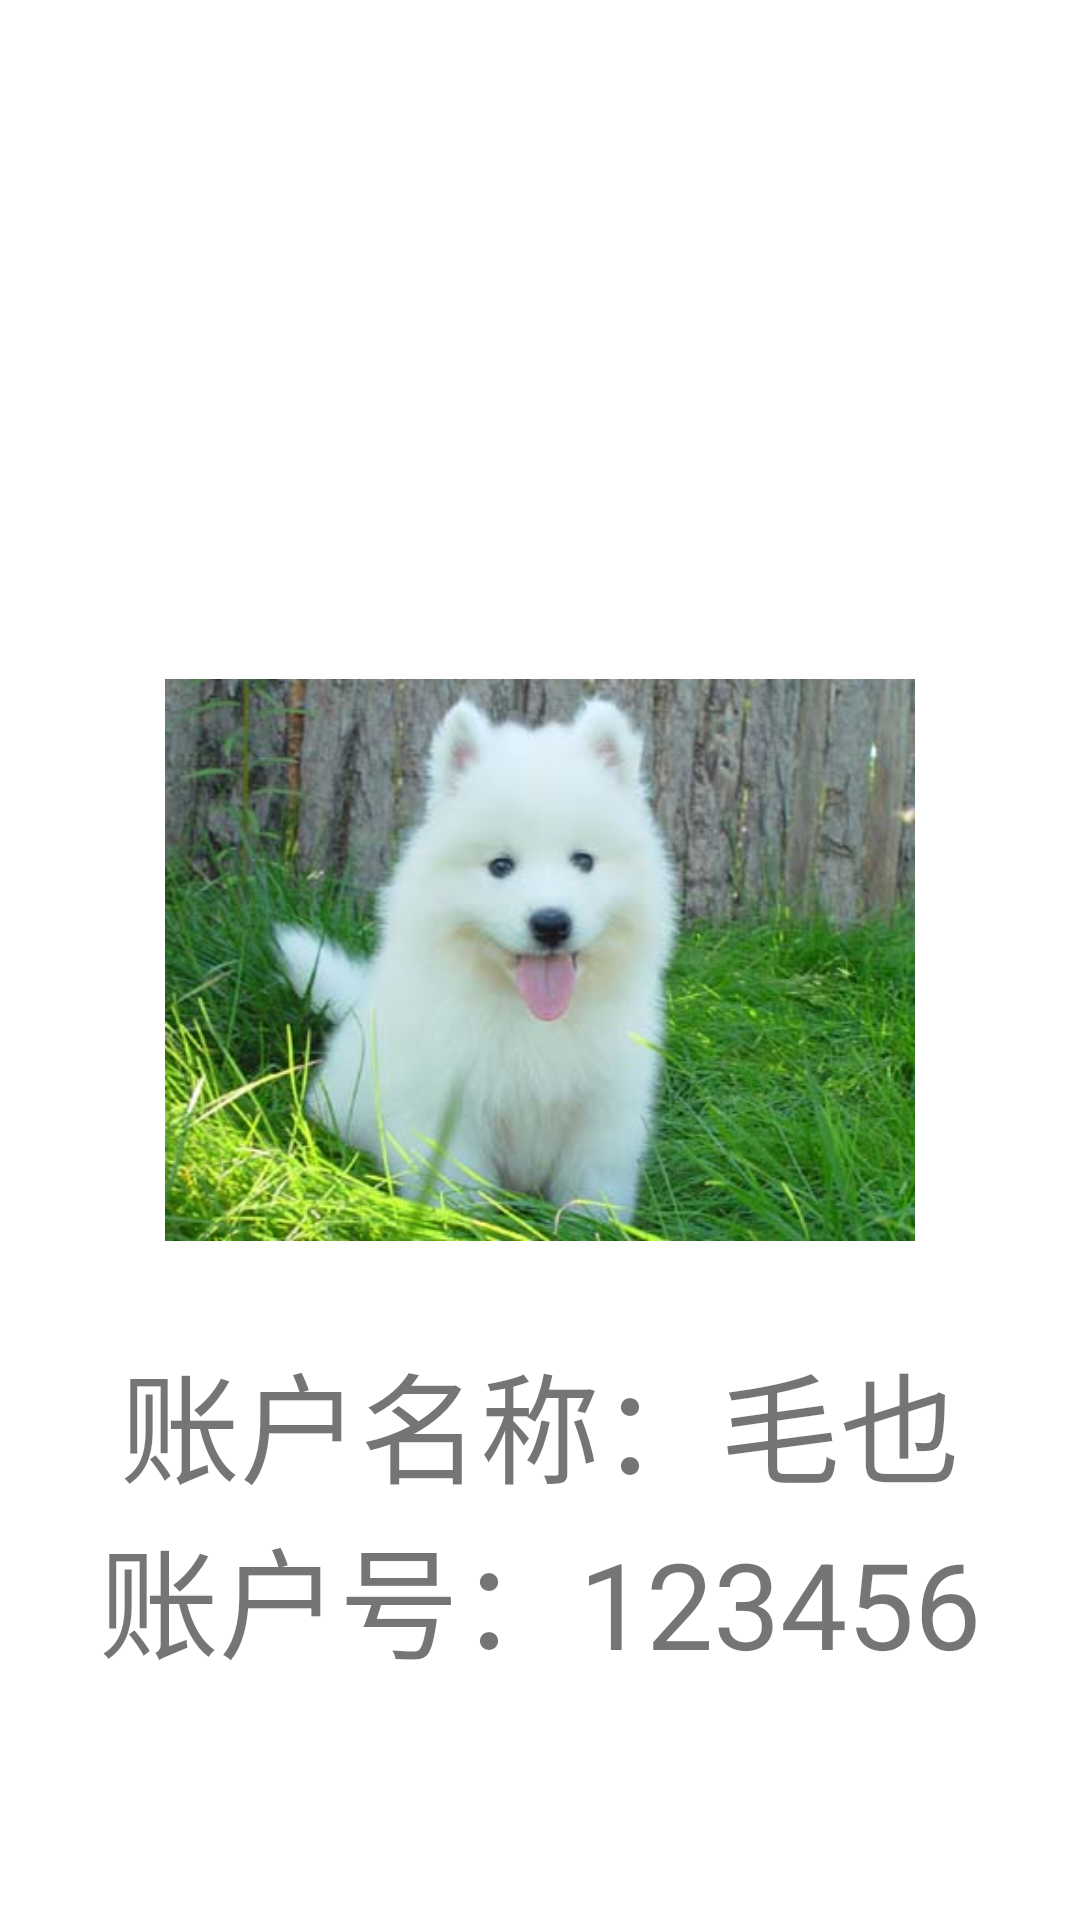

Layout XML and referenced resources for this Android screen:
<!-- AndroidManifest.xml: application theme Theme.ChongBaoStore -->
<!-- res/layout/new_app_widget.xml -->
<RelativeLayout xmlns:android="http://schemas.android.com/apk/res/android"
    android:layout_width="match_parent"
    android:layout_height="match_parent"
    android:theme="@style/ThemeOverlay.ChongBaoStore.AppWidgetContainer">

    <ImageView
        android:src="@drawable/dog"
        android:id="@+id/widget_img"
        android:layout_width="250dp"
        android:layout_height="250dp"
        android:layout_centerInParent="true"/>
    <TextView
        android:id="@+id/widget_name"
        android:textSize="40sp"
        android:text="账户名称：毛也"
        android:layout_width="wrap_content"
        android:layout_height="wrap_content"
        android:layout_centerInParent="true"
        android:layout_below="@+id/widget_img"/>
    <TextView
        android:textSize="40sp"
        android:text="账户号：123456"
        android:id="@+id/widget_phone"
        android:layout_width="wrap_content"
        android:layout_height="wrap_content"
        android:layout_centerInParent="true"
        android:layout_below="@+id/widget_name"/>
</RelativeLayout>
<!-- resources referenced by this layout -->
<resources>
  <!-- drawable dog: png bitmap (drawable, 219586 bytes) -->
  <style name="ThemeOverlay.ChongBaoStore.AppWidgetContainer" parent="">
          <item name="appWidgetBackgroundColor">@color/light_blue_600</item>
          <item name="appWidgetTextColor">@color/light_blue_50</item>
      </style>
  <style name="Theme.ChongBaoStore" parent="Theme.MaterialComponents.DayNight.DarkActionBar">
          
          <item name="colorPrimary">@color/purple_500</item>
          <item name="colorPrimaryVariant">@color/purple_700</item>
          <item name="colorOnPrimary">@color/white</item>
          
          <item name="colorSecondary">@color/teal_200</item>
          <item name="colorSecondaryVariant">@color/teal_700</item>
          <item name="colorOnSecondary">@color/black</item>
          
          <item name="android:statusBarColor" tools:targetApi="l">?attr/colorPrimaryVariant</item>
          
      </style>
  <color name="light_blue_600">#FF039BE5</color>
  <color name="light_blue_50">#FFE1F5FE</color>
  <color name="purple_500">#FF6200EE</color>
  <color name="purple_700">#FF3700B3</color>
  <color name="white">#FFFFFFFF</color>
  <color name="teal_200">#FF03DAC5</color>
  <color name="teal_700">#FF018786</color>
  <color name="black">#FF000000</color>
</resources>
